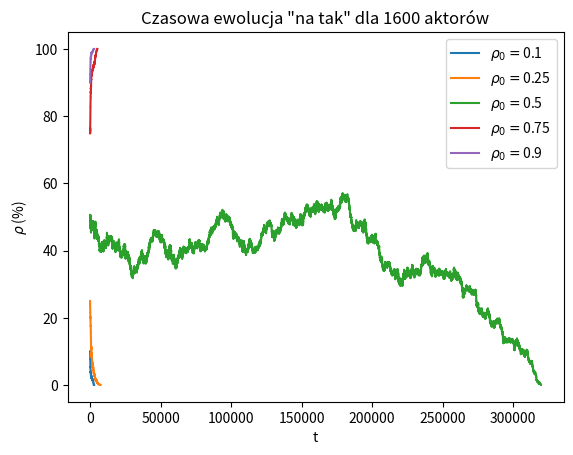

Write Python code to recreate this figure.
import numpy as np
import matplotlib.pyplot as plt


def init_arr_2d():
  '''
  Funkcja inicjalizuje macierz 2D z losowo rozmieszczonymi 0 i 1
  Zwraca macierz 2D.
  '''
  arr_1d = np.array([1] * int(ones_den) + [-1] * int(ARR_DIM - ones_den))
  # przemieszaj wartości
  np.random.shuffle(arr_1d)
  # zrób z tego macierz 2D NxN
  arr_2d = arr_1d.reshape((ROWS, COLS))

  return arr_2d


def sim_info(ones_den_per_it, ones_count_1st_it, ones_count, t):
  '''
  Funkcja wyświetla informacje o symulacji.
  ones_den_per_it: końcowa gęstość 1 dla symulacji
  ones_count_1st_it: liczba 1 w pierwszej iteracji symulacji
  ones_count: końcowa liczba 1 dla symulacji
  t: czas trwania symulacji
  '''
  print('-----')
  print(ones_den_per_it)
  print(f'W chwili początkowej liczba 1 = {ones_count_1st_it}')
  print(f'Końcowa liczba 1 = {ones_count}')
  print(f'Czas symulacji: {t} iteracji')


# inicjalizacja macierzy, zwiększ rozmiar układu
ROWS = 40
COLS = 40
ARR_DIM = ROWS * COLS

# zwiekszaj t (czas wykonywania symulacji) co iterację
t = 0

# gęstości 1
ones_den_per = [0.1, 0.25, 0.5, 0.75, 0.9]

# przechodź po kolejnych gęstościach
for ones_den_per_it in ones_den_per:
  # lista do przechowywania liczby jedynek w kolejnych iteracjach
  ones_count_list = []
  # gęstość 1 w kolejnych iteracjach
  ones_den_list = []

  ones_count = -1
  ones_count_1st_it = -1

  ones_den = ARR_DIM * ones_den_per_it

  # stwórz macierz o wartościach 1 i -1
  arr_2d = init_arr_2d()

  # wykonuj do czasu, kiedy dojdzie do pełnej zgody tak/nie
  while not (ones_count == arr_2d.size or ones_count == 0):
    # zapamiętaj początkową liczbę 1 i gęstość
    if t == 0:
      ones_count_1st_it = np.count_nonzero(arr_2d == 1)
      ones_count_list.append(ones_count_1st_it)
      ones_den_list.append(ones_count_1st_it / ARR_DIM * 100)

    # wylosuj 2 elementy, losowo pion lub poziom:
    # losuj współrzędne pierwszego elementu
    rand_row_idx = np.random.randint(0, ROWS)
    rand_col_idx = np.random.randint(0, COLS)
    el1 = arr_2d[rand_row_idx][rand_col_idx]

    # wylosuj, czy para w poziomie (0) czy w pionie (1)
    direction = np.random.randint(2)
    # dla wiersza losuj sąsiada lewo/prawo, dla kolumny losuj sąsiada góra/dół
    nb_idx = np.random.choice([-1, 1])
    if direction == 0:
      # przy wyborze wiersza losuj kolumnę
      el2 = arr_2d[rand_row_idx][(rand_col_idx + nb_idx) % COLS]
    else:
      # przy wyborze kolumny losuj wiersz
      el2 = arr_2d[(rand_row_idx + nb_idx) % ROWS][rand_col_idx]

    # sprawdz, czy wylosowana para ma te same wartosci (para jest uzgodniona)
    # zgoda pary - zmiana sąsiadów, niezgoda - bez zmian
    if el1 == el2:
      # jesli tak, to uzgodnij sasiadow
      if direction == 0:
        # sąsiad w tym samym rzędzie, po prawej stronie
        if nb_idx == 1:
          arr_2d[rand_row_idx][(rand_col_idx - 1) % COLS] = el1
          arr_2d[(rand_row_idx - 1) % ROWS][rand_col_idx] = el1
          arr_2d[(rand_row_idx + 1) % ROWS][rand_col_idx] = el1

          arr_2d[rand_row_idx][(rand_col_idx + 2) % COLS] = el1
          arr_2d[(rand_row_idx - 1) % ROWS][(rand_col_idx + 1) % COLS] = el1
          arr_2d[(rand_row_idx + 1) % ROWS][(rand_col_idx + 1) % COLS] = el1
        # sąsiad w tym samym rzędzie, po lewej stronie
        else:
          arr_2d[rand_row_idx][(rand_col_idx + 1) % COLS] = el1
          arr_2d[(rand_row_idx - 1) % ROWS][rand_col_idx] = el1
          arr_2d[(rand_row_idx + 1) % ROWS][rand_col_idx] = el1

          arr_2d[rand_row_idx][(rand_col_idx - 2) % COLS] = el1
          arr_2d[(rand_row_idx - 1) % ROWS][(rand_col_idx - 1) % COLS] = el1
          arr_2d[(rand_row_idx + 1) % ROWS][(rand_col_idx - 1) % COLS] = el1
      else:
        # sąsiad w tej samej kolumnie, poniżej
        if nb_idx == 1:
          arr_2d[(rand_row_idx - 1) % ROWS][rand_col_idx] = el1
          arr_2d[rand_row_idx][(rand_col_idx - 1) % COLS] = el1
          arr_2d[rand_row_idx][(rand_col_idx + 1) % COLS] = el1

          arr_2d[(rand_row_idx + 2) % ROWS][rand_col_idx] = el1
          arr_2d[(rand_row_idx + 1) % ROWS][(rand_col_idx - 1) % COLS] = el1
          arr_2d[(rand_row_idx + 1) % ROWS][(rand_col_idx + 1) % COLS] = el1
        # sąsiad w tej samej kolumnie, powyżej
        else:
          arr_2d[(rand_row_idx + 1) % ROWS][rand_col_idx] = el1
          arr_2d[rand_row_idx][(rand_col_idx - 1) % COLS] = el1
          arr_2d[rand_row_idx][(rand_col_idx + 1) % COLS] = el1

          arr_2d[(rand_row_idx - 2) % ROWS][rand_col_idx] = el1
          arr_2d[(rand_row_idx - 1) % ROWS][(rand_col_idx - 1) % COLS] = el1
          arr_2d[(rand_row_idx - 1) % ROWS][(rand_col_idx + 1) % COLS] = el1

    t += 1

    # liczba 1 w macierzy
    ones_count = np.count_nonzero(arr_2d == 1)
    ones_count_list.append(ones_count)
    # aktualna gęstość sieci
    ones_den_list.append(ones_count / ARR_DIM * 100)

  sim_info(ones_den_per_it, ones_count_1st_it, ones_count, t)

  # rysuj wykres
  plt.plot(range(len(ones_den_list)), ones_den_list, label=r'$\rho_0=$'f'{ones_den_per_it}')

  # resetuj timer
  t = 0

# dodaj etykiety do wykresu
plt.xlabel('t')
plt.ylabel(r'$\rho$ ' + '(%)')
plt.title(f'Czasowa ewolucja "na tak" dla {ARR_DIM} aktorów')
plt.legend()
plt.savefig('wykres_p(t).png')
plt.show()